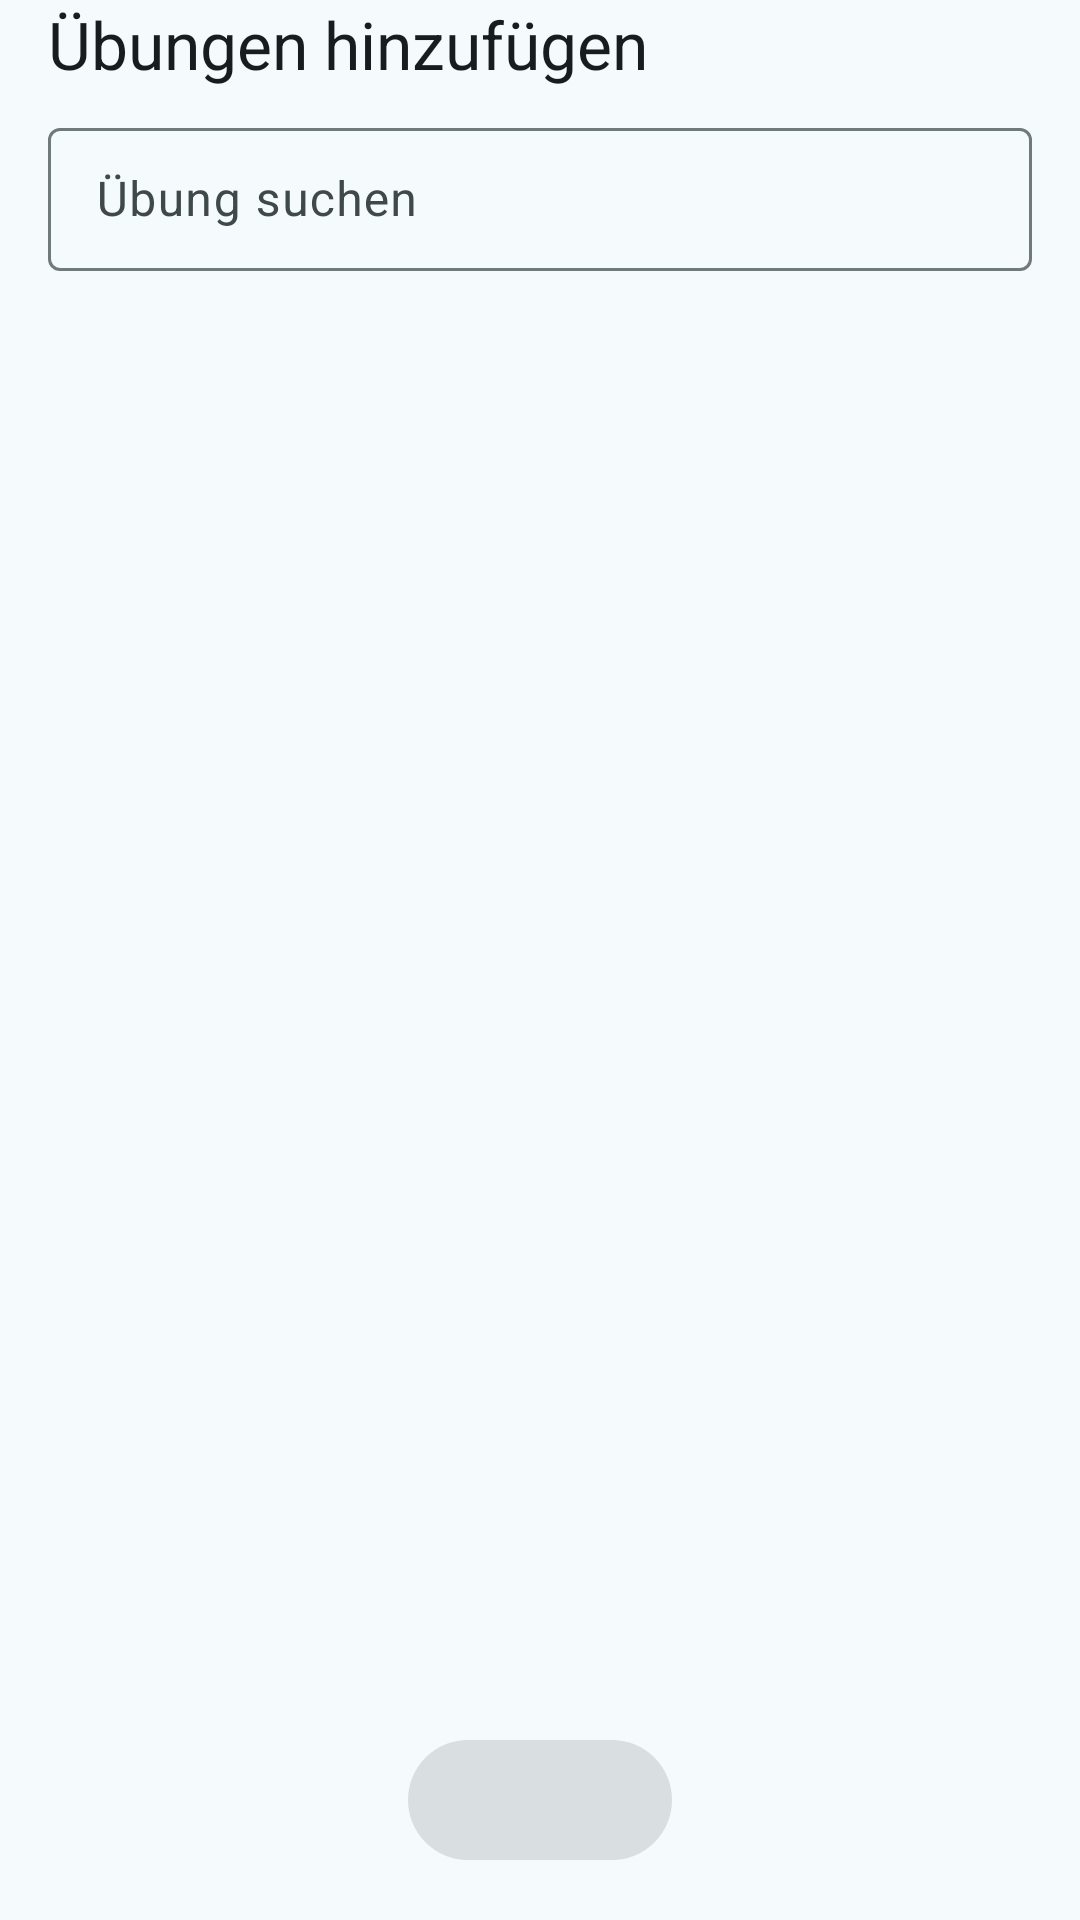

Write the Android layout XML for this screen, with the resource values it uses.
<!-- AndroidManifest.xml: application theme Theme.Workout -->
<!-- res/layout/sheet_exercise_picker.xml -->
<?xml version="1.0" encoding="utf-8"?>
<LinearLayout
    xmlns:android="http://schemas.android.com/apk/res/android"
    xmlns:tools="http://schemas.android.com/tools"
    android:layout_width="match_parent"
    android:layout_height="wrap_content"
    android:orientation="vertical"
    android:paddingBottom="16dp">

    <TextView
        android:layout_width="match_parent"
        android:layout_height="wrap_content"
        android:paddingHorizontal="16dp"
        android:paddingBottom="8dp"
        android:text="@string/uebungen_hinzufuegen"
        android:textAppearance="?attr/textAppearanceTitleLarge"/>

    <include
        android:id="@+id/search"
        layout="@layout/view_exercise_search"
        android:layout_width="match_parent"
        android:layout_height="wrap_content"
        android:layout_marginHorizontal="16dp"
        android:layout_marginBottom="8dp"/>

    <TextView
        android:id="@+id/txtNoMatch"
        android:layout_width="match_parent"
        android:layout_height="wrap_content"
        android:gravity="center_horizontal"
        android:padding="24dp"
        android:text="@string/keine_uebung_gefunden"
        android:visibility="gone"/>

    <androidx.recyclerview.widget.RecyclerView
        android:id="@+id/listExercises"
        android:layout_width="match_parent"
        android:layout_height="wrap_content"
        android:layout_weight="1"
        tools:ignore="InefficientWeight"/>

    <com.google.android.material.button.MaterialButton
        android:id="@+id/btnAdd"
        style="@style/Widget.Material3.Button"
        android:layout_width="wrap_content"
        android:layout_height="wrap_content"
        android:layout_gravity="center_horizontal"
        android:layout_marginHorizontal="16dp"
        android:layout_marginTop="8dp"
        android:enabled="false"/>
</LinearLayout>
<!-- res/layout/view_exercise_search.xml (included above) -->
<?xml version="1.0" encoding="utf-8"?>
<com.google.android.material.textfield.TextInputLayout
    xmlns:android="http://schemas.android.com/apk/res/android"
    xmlns:app="http://schemas.android.com/apk/res-auto"
    style="@style/Widget.Material3.TextInputLayout.OutlinedBox.Dense"
    android:layout_width="match_parent"
    android:layout_height="wrap_content"
    android:hint="@string/uebung_suchen"
    app:endIconMode="clear_text"
    app:startIconDrawable="@drawable/ic_search">

    <com.google.android.material.textfield.TextInputEditText
        android:id="@+id/edtSearch"
        android:layout_width="match_parent"
        android:layout_height="wrap_content"
        android:imeOptions="actionSearch"
        android:inputType="text"
        android:maxLines="1"/>
</com.google.android.material.textfield.TextInputLayout>
<!-- resources referenced by this layout -->
<resources>
  <string name="keine_uebung_gefunden">Keine Übung gefunden</string>
  <string name="uebung_suchen">Übung suchen</string>
  <string name="uebungen_hinzufuegen">Übungen hinzufügen</string>
  <style name="Theme.Workout" parent="Base.Theme.Workout" />
  <color name="primary">#00687A</color>
  <color name="on_primary">#FFFFFF</color>
  <color name="primary_container">#ACEDFF</color>
  <color name="on_primary_container">#001F26</color>
  <color name="primary_inverse">#84D2E7</color>
  <color name="secondary">#4B6269</color>
  <color name="on_secondary">#FFFFFF</color>
  <color name="secondary_container">#CEE7EF</color>
  <color name="on_secondary_container">#061F25</color>
  <color name="tertiary">#565D7E</color>
  <color name="on_tertiary">#FFFFFF</color>
  <color name="tertiary_container">#DDE1FF</color>
  <color name="on_tertiary_container">#131A37</color>
  <color name="error">#BA1A1A</color>
  <color name="on_error">#FFFFFF</color>
  <color name="error_container">#FFDAD6</color>
  <color name="on_error_container">#410002</color>
  <color name="surface">#F5FAFC</color>
  <color name="on_surface">#171C1E</color>
  <color name="surface_variant">#DBE4E7</color>
  <color name="on_surface_variant">#3F484B</color>
  <color name="surface_inverse">#2B3133</color>
  <color name="on_surface_inverse">#ECF2F4</color>
  <color name="surface_dim">#D5DBDD</color>
  <color name="surface_bright">#F5FAFC</color>
  <color name="surface_container_lowest">#FFFFFF</color>
  <color name="surface_container_low">#EFF4F7</color>
  <color name="surface_container">#E9EFF1</color>
  <color name="surface_container_high">#E3E9EB</color>
  <color name="surface_container_highest">#DEE3E6</color>
  <color name="outline">#70797C</color>
  <color name="outline_variant">#BFC8CB</color>
</resources>
